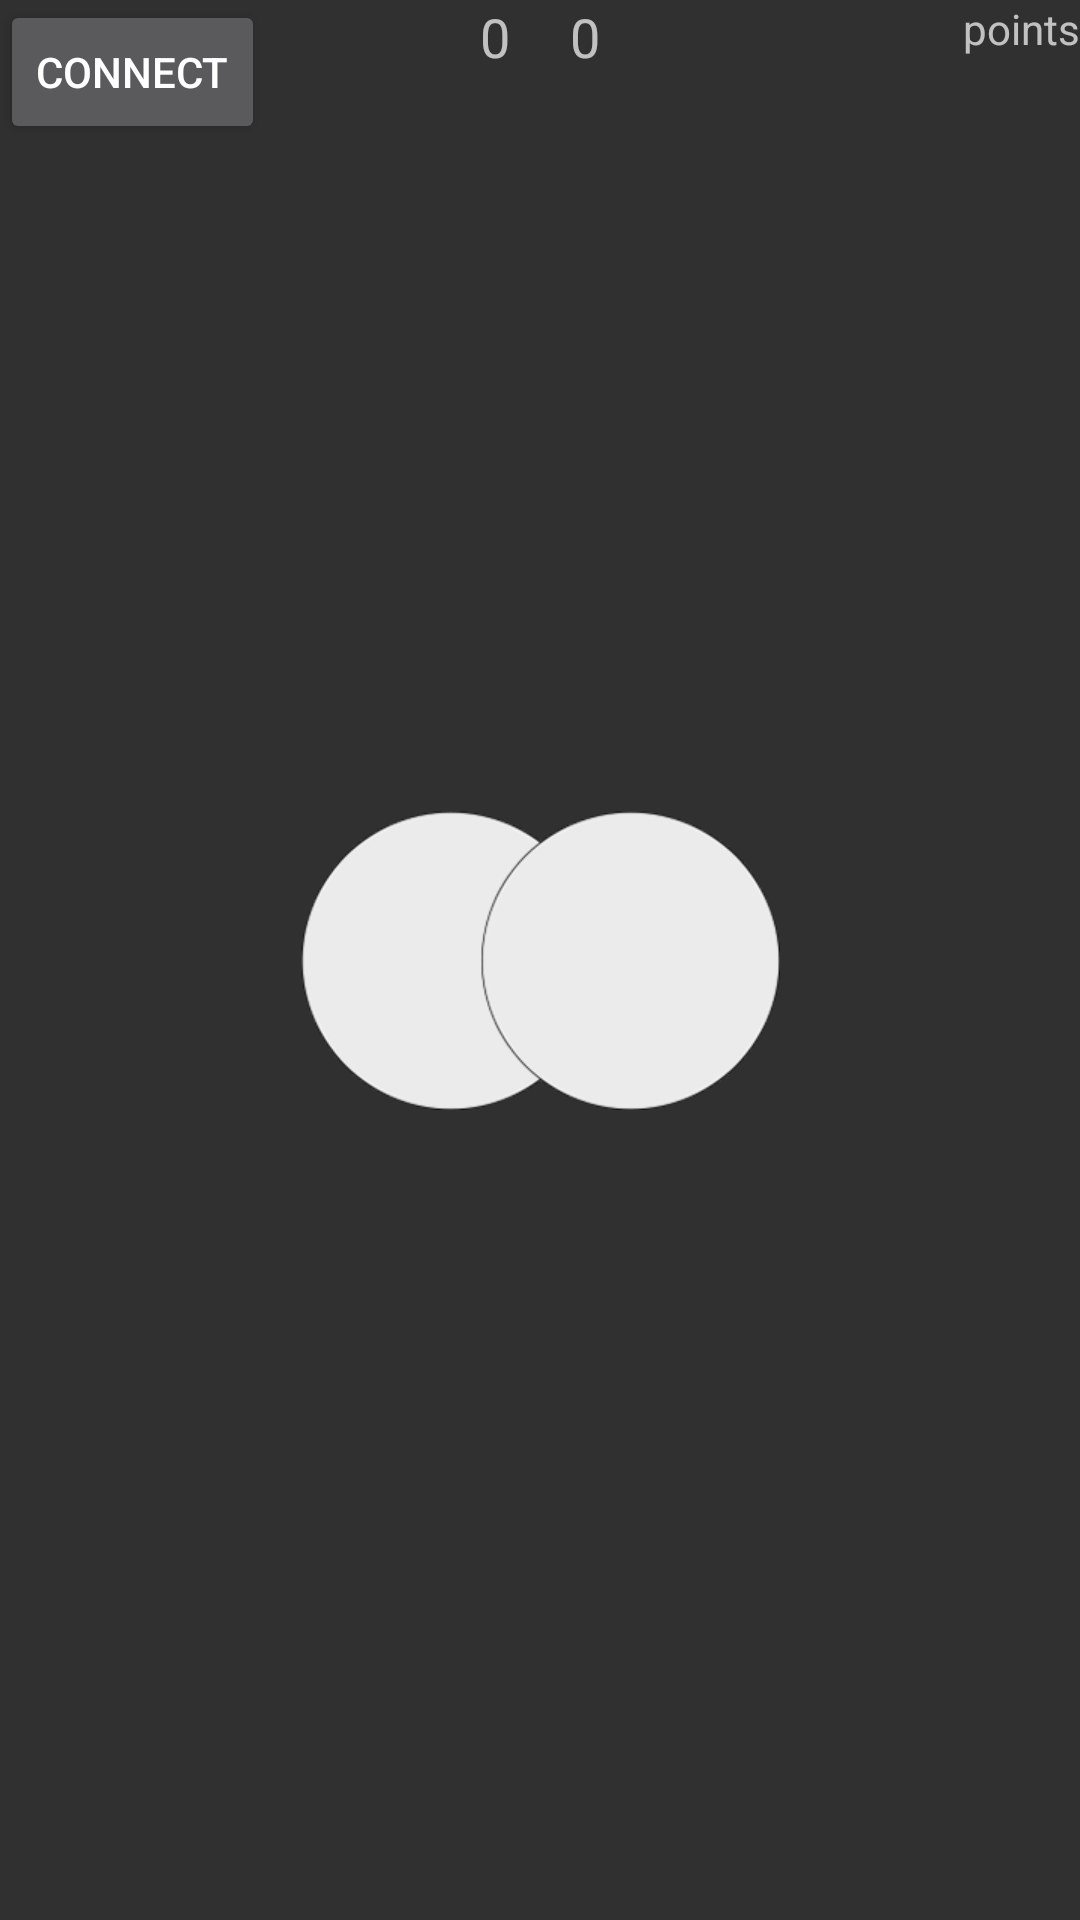

Produce the Android XML layout that renders to this screen, including the resource entries it uses.
<!-- AndroidManifest.xml: application theme AppTheme -->
<!-- res/layout/activity_stick.xml -->
<?xml version="1.0" encoding="utf-8"?>
<RelativeLayout xmlns:android="http://schemas.android.com/apk/res/android"
              android:layout_width="match_parent"
              android:layout_height="match_parent"
              android:orientation="horizontal">

    <ImageView
            android:layout_width="100dp"
            android:layout_height="100dp"
            android:id="@+id/btn_stick_left"
            android:src="@drawable/stick_button"
            android:layout_centerVertical="true"
            android:layout_alignParentLeft="true"
            android:layout_marginLeft="100dp"
  />

    <ImageView
            android:layout_width="100dp"
            android:layout_height="100dp"
            android:id="@+id/btn_stick_right"
            android:src="@drawable/stick_button"
            android:layout_centerVertical="true"
            android:layout_alignParentRight="true"
            android:layout_marginRight="100dp"/>

    <LinearLayout
        android:layout_width="wrap_content"
        android:layout_height="wrap_content"
        android:orientation="horizontal"
        android:layout_centerHorizontal="true">

        <TextView
            android:layout_width="wrap_content"
            android:layout_height="wrap_content"
            android:textAppearance="?android:attr/textAppearanceMedium"
            android:text="0"
            android:layout_weight="1"
            android:id="@+id/txt_l_speed"
            android:layout_marginRight="20dp"/>

        <TextView
            android:layout_width="wrap_content"
            android:layout_height="wrap_content"
            android:textAppearance="?android:attr/textAppearanceMedium"
            android:text="0"
            android:layout_weight="1"
            android:id="@+id/txt_r_speed"/>

        </LinearLayout>


    <Button
            android:layout_width="wrap_content"
            android:layout_height="wrap_content"
            android:text="Connect"
            android:id="@+id/btn_toggle_connection"
            android:layout_alignParentTop="true"
            android:layout_alignParentLeft="true"/>

    <TextView
            android:layout_width="wrap_content"
            android:layout_height="wrap_content"
            android:text="points"
            android:id="@+id/txt_points"
        android:layout_alignParentRight="true"
        android:layout_alignParentEnd="true" />

</RelativeLayout>
<!-- resources referenced by this layout -->
<resources>
  <!-- drawable stick_button: png bitmap (drawable-hdpi, 7792 bytes) -->
  <style name="AppTheme" parent="Theme.AppCompat">
          <item name="android:screenOrientation">landscape</item>
          <item name="android:windowNoTitle">true</item>
          <item name="android:windowFullscreen">true</item>
      </style>
</resources>
